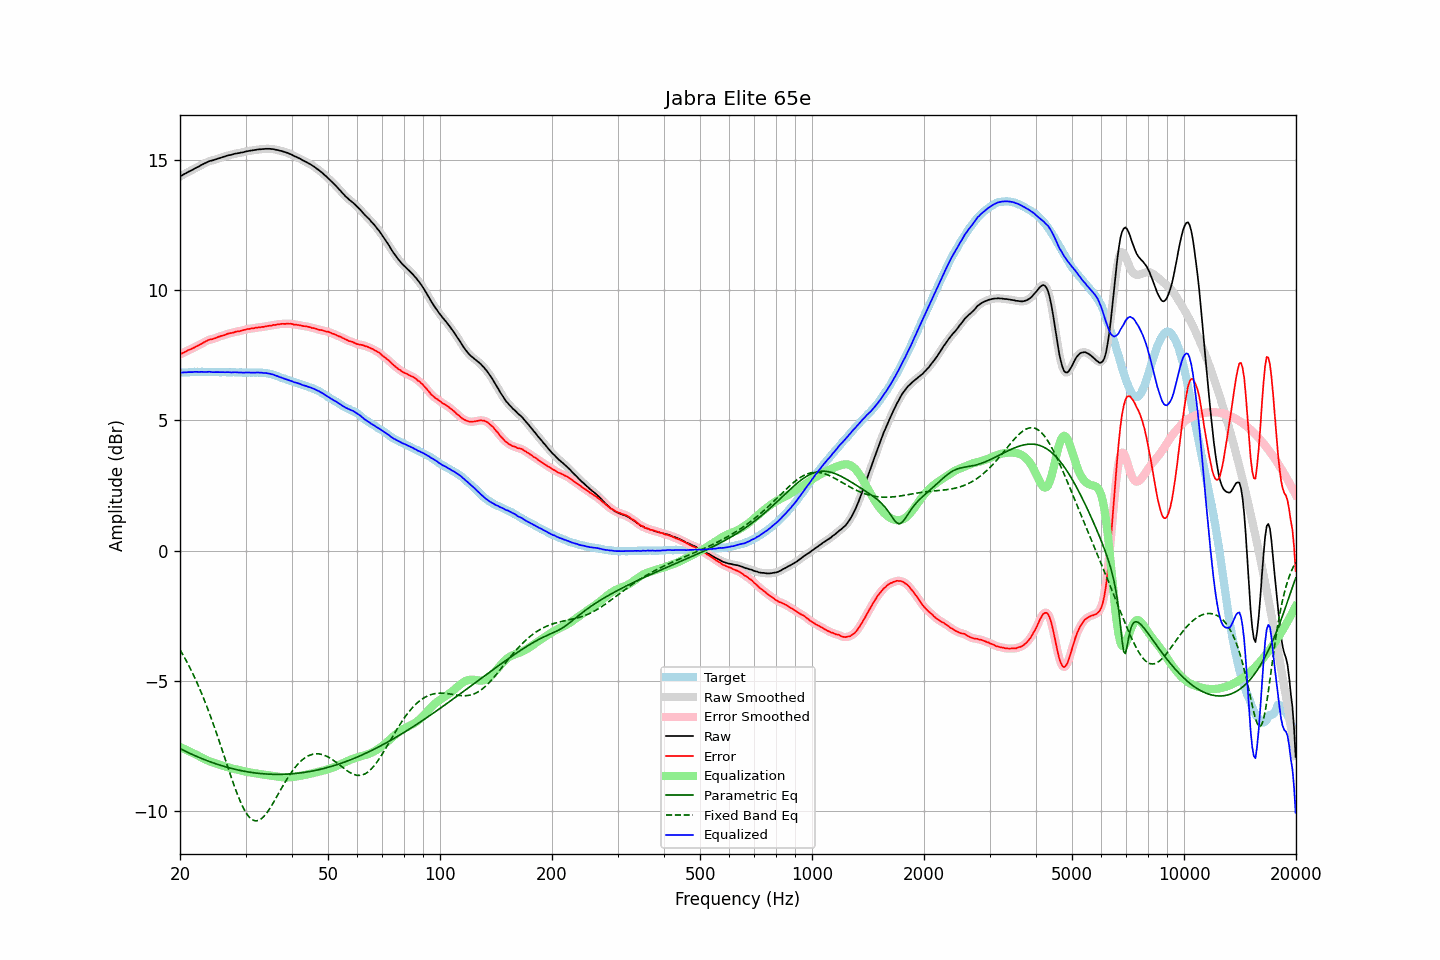

The table this chart was drawn from, first rows:
frequency, raw, error, smoothed, error_smoothed, equalization, parametric_eq, fixed_band_eq, equalized_raw, equalized_smoothed, target
20.00, 14.37, 7.54, 14.37, 7.54, -7.54, -7.61, -3.81, 6.83, 6.83, 6.83
20.20, 14.40, 7.57, 14.41, 7.57, -7.57, -7.64, -3.91, 6.83, 6.84, 6.83
20.40, 14.44, 7.60, 14.44, 7.60, -7.60, -7.67, -4.02, 6.84, 6.84, 6.84
20.61, 14.47, 7.63, 14.47, 7.63, -7.63, -7.70, -4.13, 6.84, 6.84, 6.84
20.81, 14.50, 7.66, 14.51, 7.66, -7.66, -7.73, -4.24, 6.85, 6.85, 6.84
21.02, 14.54, 7.70, 14.54, 7.69, -7.69, -7.76, -4.36, 6.86, 6.85, 6.84
21.23, 14.57, 7.72, 14.57, 7.72, -7.72, -7.79, -4.48, 6.86, 6.85, 6.85
21.44, 14.60, 7.74, 14.61, 7.75, -7.75, -7.81, -4.60, 6.86, 6.86, 6.86
21.66, 14.63, 7.77, 14.64, 7.77, -7.78, -7.84, -4.73, 6.86, 6.86, 6.86
21.87, 14.67, 7.80, 14.67, 7.80, -7.81, -7.87, -4.86, 6.87, 6.86, 6.87
22.09, 14.70, 7.84, 14.70, 7.84, -7.84, -7.90, -5.00, 6.87, 6.87, 6.86
22.31, 14.73, 7.86, 14.74, 7.87, -7.87, -7.92, -5.13, 6.87, 6.87, 6.87
22.54, 14.76, 7.90, 14.77, 7.90, -7.90, -7.95, -5.27, 6.86, 6.86, 6.86
22.76, 14.80, 7.93, 14.80, 7.93, -7.94, -7.98, -5.42, 6.87, 6.86, 6.87
22.99, 14.83, 7.96, 14.83, 7.97, -7.97, -8.00, -5.57, 6.86, 6.86, 6.87
23.22, 14.86, 8.01, 14.86, 8.00, -8.00, -8.02, -5.72, 6.86, 6.86, 6.86
23.45, 14.89, 8.04, 14.89, 8.04, -8.03, -8.05, -5.88, 6.86, 6.86, 6.86
23.69, 14.92, 8.07, 14.93, 8.07, -8.06, -8.07, -6.04, 6.86, 6.87, 6.86
23.92, 14.95, 8.10, 14.95, 8.09, -8.08, -8.10, -6.20, 6.87, 6.87, 6.86
24.16, 14.97, 8.12, 14.97, 8.11, -8.11, -8.12, -6.37, 6.87, 6.86, 6.86
24.40, 14.98, 8.12, 14.99, 8.13, -8.13, -8.14, -6.54, 6.85, 6.86, 6.87
24.65, 15.00, 8.14, 15.00, 8.14, -8.15, -8.16, -6.71, 6.85, 6.85, 6.86
24.89, 15.02, 8.16, 15.02, 8.16, -8.17, -8.18, -6.89, 6.85, 6.85, 6.86
25.14, 15.04, 8.19, 15.04, 8.19, -8.19, -8.20, -7.07, 6.86, 6.86, 6.85
25.39, 15.06, 8.21, 15.06, 8.21, -8.21, -8.22, -7.25, 6.86, 6.86, 6.85
25.65, 15.08, 8.23, 15.08, 8.23, -8.23, -8.24, -7.43, 6.85, 6.85, 6.85
25.91, 15.10, 8.25, 15.10, 8.25, -8.25, -8.26, -7.62, 6.85, 6.85, 6.85
26.16, 15.12, 8.26, 15.12, 8.27, -8.27, -8.28, -7.80, 6.85, 6.85, 6.86
26.43, 15.14, 8.28, 15.14, 8.29, -8.29, -8.30, -7.99, 6.85, 6.85, 6.86
26.69, 15.16, 8.32, 15.16, 8.31, -8.31, -8.32, -8.18, 6.85, 6.85, 6.85
26.96, 15.18, 8.34, 15.18, 8.33, -8.33, -8.34, -8.36, 6.86, 6.85, 6.85
27.23, 15.19, 8.35, 15.19, 8.35, -8.35, -8.35, -8.55, 6.85, 6.85, 6.85
27.50, 15.20, 8.36, 15.21, 8.36, -8.36, -8.37, -8.73, 6.84, 6.85, 6.84
27.77, 15.22, 8.37, 15.22, 8.37, -8.38, -8.38, -8.91, 6.85, 6.85, 6.85
28.05, 15.24, 8.39, 15.24, 8.39, -8.39, -8.40, -9.08, 6.85, 6.85, 6.85
28.33, 15.25, 8.41, 15.25, 8.41, -8.41, -8.41, -9.25, 6.85, 6.85, 6.84
28.62, 15.26, 8.42, 15.27, 8.42, -8.42, -8.43, -9.41, 6.84, 6.85, 6.84
28.90, 15.27, 8.43, 15.28, 8.43, -8.43, -8.44, -9.56, 6.84, 6.84, 6.85
29.19, 15.29, 8.45, 15.29, 8.44, -8.45, -8.45, -9.70, 6.84, 6.84, 6.85
29.48, 15.29, 8.46, 15.30, 8.46, -8.46, -8.46, -9.84, 6.83, 6.84, 6.84
29.78, 15.31, 8.48, 15.32, 8.48, -8.48, -8.48, -9.96, 6.84, 6.84, 6.83
30.08, 15.33, 8.49, 15.33, 8.49, -8.49, -8.49, -10.06, 6.84, 6.84, 6.84
30.38, 15.34, 8.51, 15.34, 8.51, -8.50, -8.50, -10.15, 6.84, 6.84, 6.83
30.68, 15.35, 8.51, 15.35, 8.52, -8.52, -8.51, -10.23, 6.84, 6.84, 6.84
30.99, 15.36, 8.53, 15.36, 8.53, -8.53, -8.52, -10.29, 6.84, 6.84, 6.84
31.30, 15.37, 8.54, 15.37, 8.54, -8.54, -8.53, -10.34, 6.84, 6.84, 6.84
31.61, 15.38, 8.54, 15.38, 8.55, -8.55, -8.54, -10.37, 6.84, 6.84, 6.84
31.93, 15.39, 8.56, 15.39, 8.56, -8.56, -8.54, -10.38, 6.84, 6.84, 6.83
32.24, 15.40, 8.56, 15.40, 8.57, -8.56, -8.55, -10.38, 6.84, 6.84, 6.84
32.57, 15.41, 8.58, 15.41, 8.58, -8.57, -8.56, -10.36, 6.84, 6.84, 6.84
32.89, 15.41, 8.58, 15.42, 8.58, -8.58, -8.56, -10.33, 6.83, 6.83, 6.83
33.22, 15.42, 8.59, 15.42, 8.59, -8.59, -8.57, -10.28, 6.83, 6.83, 6.83
33.55, 15.42, 8.59, 15.43, 8.60, -8.60, -8.57, -10.22, 6.82, 6.83, 6.83
33.89, 15.43, 8.61, 15.43, 8.61, -8.61, -8.58, -10.15, 6.82, 6.82, 6.83
34.23, 15.43, 8.62, 15.43, 8.62, -8.62, -8.58, -10.08, 6.81, 6.82, 6.81
34.57, 15.43, 8.63, 15.43, 8.63, -8.63, -8.59, -9.99, 6.81, 6.81, 6.80
34.92, 15.43, 8.64, 15.43, 8.64, -8.64, -8.59, -9.89, 6.79, 6.79, 6.79
35.27, 15.42, 8.64, 15.43, 8.65, -8.65, -8.59, -9.80, 6.77, 6.78, 6.79
35.62, 15.42, 8.67, 15.42, 8.66, -8.66, -8.59, -9.69, 6.76, 6.76, 6.75
35.97, 15.40, 8.66, 15.41, 8.67, -8.67, -8.60, -9.58, 6.73, 6.74, 6.74
... 635 more rows
